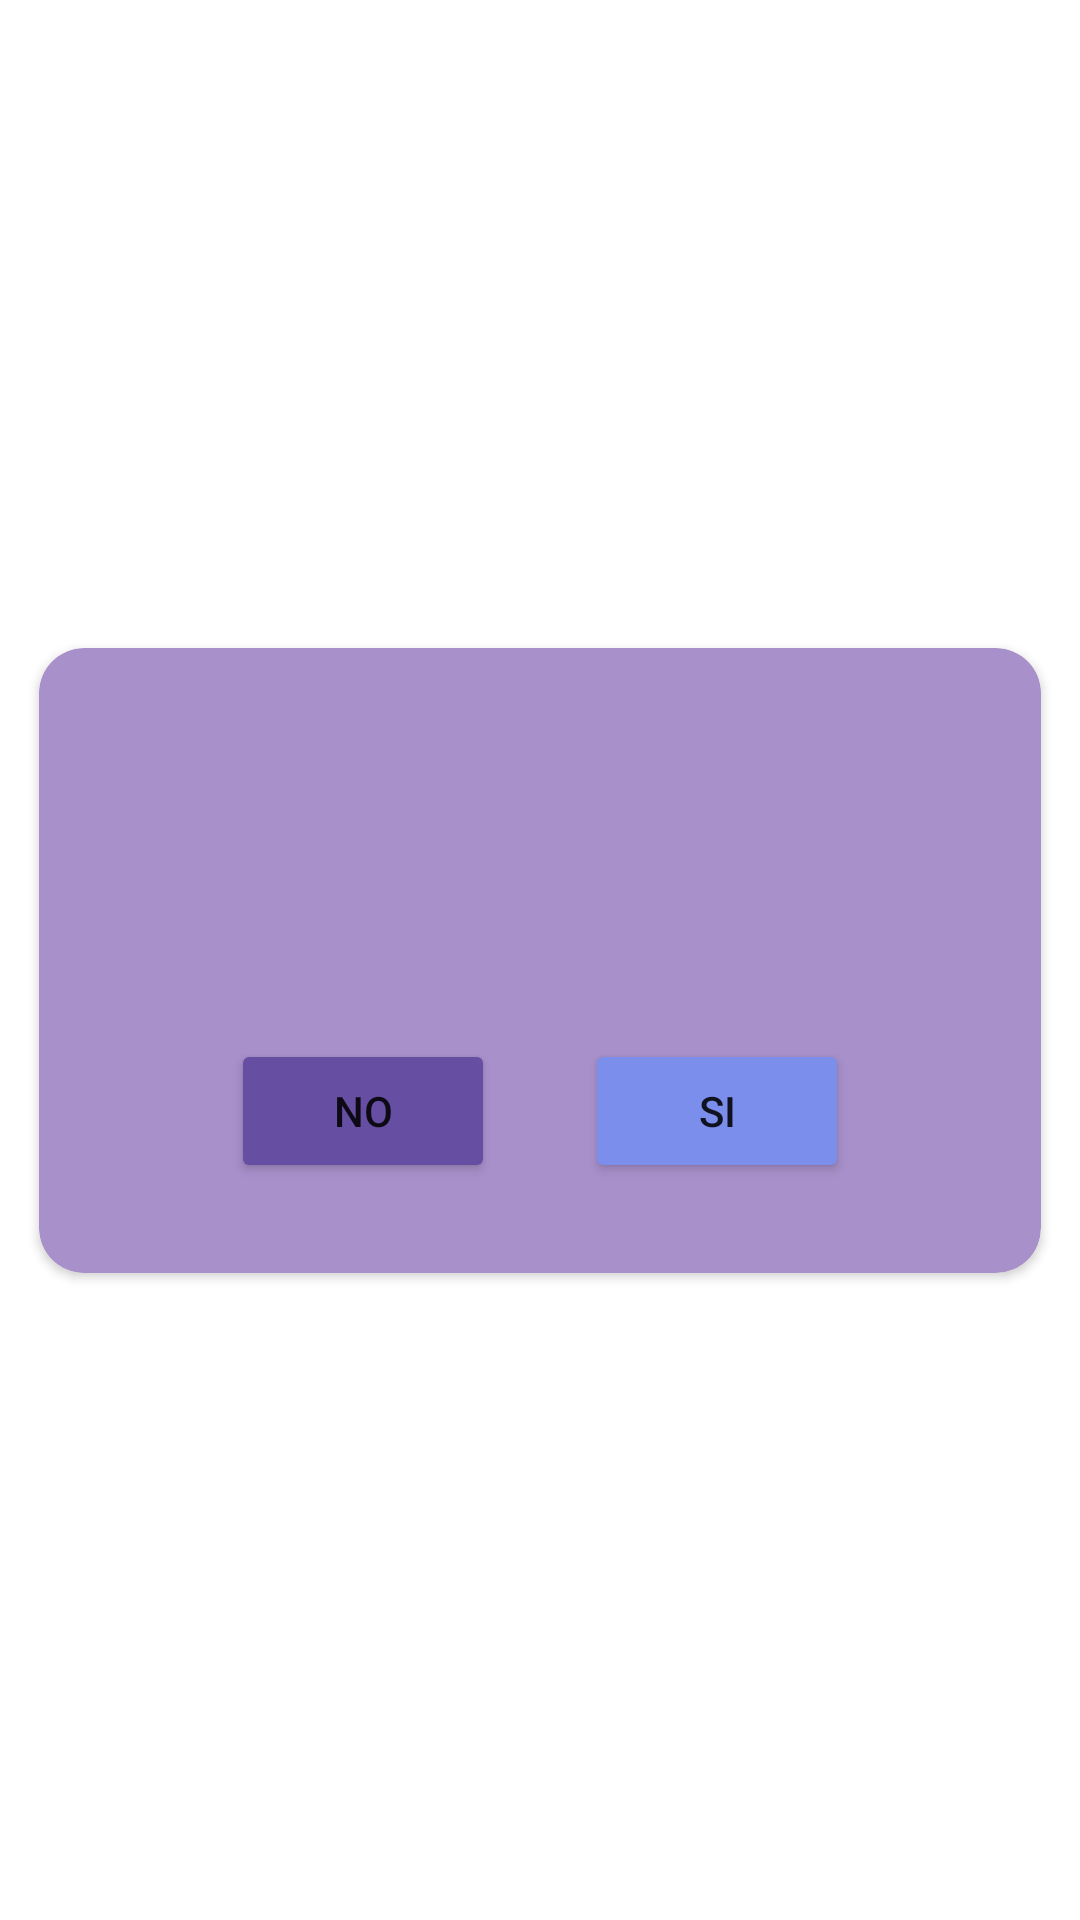

The Android layout XML behind this screen, and the referenced resources:
<!-- AndroidManifest.xml: application theme Theme.ProPPle -->
<!-- res/layout/fragment_dialog_reserva_hoy.xml -->
<?xml version="1.0" encoding="utf-8"?>
<androidx.constraintlayout.widget.ConstraintLayout xmlns:android="http://schemas.android.com/apk/res/android"
    xmlns:app="http://schemas.android.com/apk/res-auto"
    xmlns:tools="http://schemas.android.com/tools"
    android:layout_width="match_parent"
    android:layout_height="match_parent"
    tools:context=".fragments.DialogReservaHoyFragment">

    <androidx.cardview.widget.CardView
        android:layout_width="wrap_content"
        android:layout_height="wrap_content"
        android:backgroundTint="@color/rosa_para_input"
        android:foregroundGravity="center"
        app:cardCornerRadius="15dp"
        app:layout_constraintBottom_toBottomOf="parent"
        app:layout_constraintEnd_toEndOf="parent"
        app:layout_constraintStart_toStartOf="parent"
        app:layout_constraintTop_toTopOf="parent">

        <androidx.constraintlayout.widget.ConstraintLayout
            android:layout_width="match_parent"
            android:layout_height="match_parent">

            <TextView
                android:id="@+id/textView18"
                android:layout_width="300dp"
                android:layout_height="wrap_content"
                android:layout_gravity="center_horizontal"
                android:layout_marginTop="28dp"
                android:layout_weight="1"
                android:gravity="center_horizontal"
                android:textColor="@color/negro_blaco"
                android:textSize="24sp"
                app:layout_constraintEnd_toEndOf="parent"
                app:layout_constraintStart_toStartOf="parent"
                app:layout_constraintTop_toTopOf="parent" />

            <Button
                android:id="@+id/btnSi"
                android:layout_width="wrap_content"
                android:layout_height="wrap_content"
                android:layout_marginStart="30dp"
                android:layout_marginTop="70dp"
                android:layout_marginEnd="64dp"
                android:layout_marginBottom="30dp"
                android:backgroundTint="#7B8EEC"
                android:text="Si"
                app:layout_constraintBottom_toBottomOf="parent"
                app:layout_constraintEnd_toEndOf="parent"
                app:layout_constraintHorizontal_bias="1.0"
                app:layout_constraintStart_toEndOf="@+id/btnNo"
                app:layout_constraintTop_toBottomOf="@+id/textView18"
                app:layout_constraintVertical_bias="0.0" />

            <Button
                android:id="@+id/btnNo"
                android:layout_width="wrap_content"
                android:layout_height="wrap_content"
                android:layout_marginStart="64dp"
                android:layout_marginTop="70dp"
                android:layout_marginBottom="30dp"
                android:backgroundTint="@color/deep_purple_500"
                android:text="No"
                app:layout_constraintBottom_toBottomOf="parent"
                app:layout_constraintStart_toStartOf="parent"
                app:layout_constraintTop_toBottomOf="@+id/textView18"
                app:layout_constraintVertical_bias="1.0" />

        </androidx.constraintlayout.widget.ConstraintLayout>

    </androidx.cardview.widget.CardView>
</androidx.constraintlayout.widget.ConstraintLayout>
<!-- resources referenced by this layout -->
<resources>
  <color name="deep_purple_500">#664fa3</color>
  <color name="negro_blaco">#FFF</color>
  <color name="rosa_para_input">#A890CA</color>
  <style name="Theme.ProPPle" parent="Theme.MaterialComponents.DayNight.DarkActionBar">
          
          <item name="colorPrimary">@color/purple_500</item>
          <item name="colorPrimaryVariant">@color/purple_700</item>
          <item name="colorOnPrimary">@color/white</item>
          
          <item name="colorSecondary">@color/teal_200</item>
          <item name="colorSecondaryVariant">@color/teal_700</item>
          <item name="colorOnSecondary">@color/black</item>
          
          <item name="android:statusBarColor" tools:targetApi="l">?attr/colorPrimaryVariant</item>
          
      </style>
  <color name="purple_500">#FF6200EE</color>
  <color name="purple_700">#FF3700B3</color>
  <color name="white">#FFFFFFFF</color>
  <color name="teal_200">#FF03DAC5</color>
  <color name="teal_700">#FF018786</color>
  <color name="black">#FF000000</color>
</resources>
